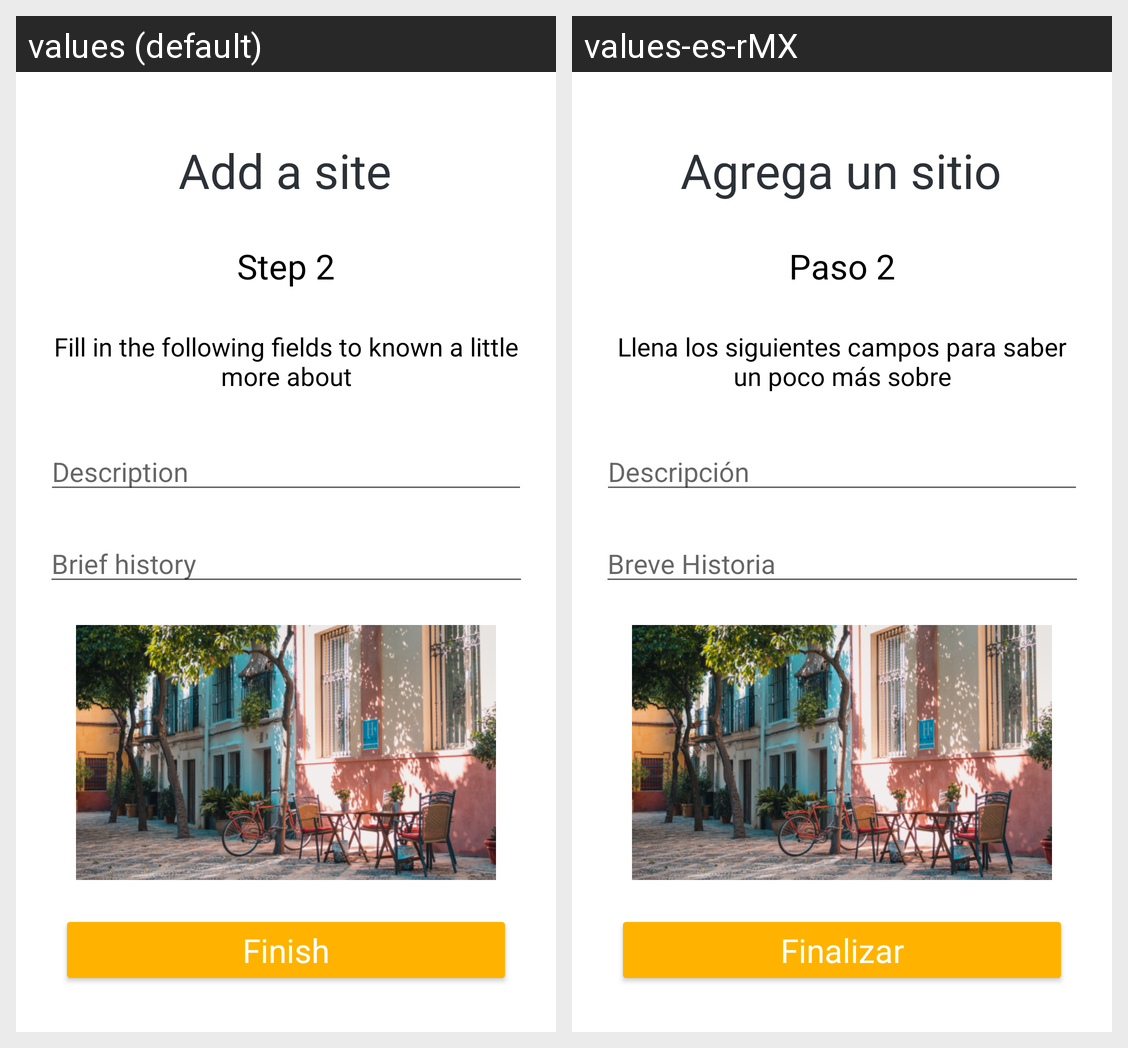

Translations of the strings shown on this Android screen, per locale in the grid:
Android screen res/layout/fragment_add2.xml rendered under 2 locales, left to right: values (default), values-es-rMX. Device: Nexus 5 (rendered at 1080×1920; each locale shown at half size, 540×960, under a caption strip naming it); theme AppTheme.
Strings drawn on this screen, with the default value and each locale's value (text and hints the layout hard-codes, and strings that could not be matched under every locale, appear in the picture but are not listed):

add
  values: Add a site
  values-es-rMX: Agrega un sitio

add_step2
  values: Step 2
  values-es-rMX: Paso 2

add_step2_ins
  values: Fill in the following fields to known a little more about
  values-es-rMX: Llena los siguientes campos para saber un poco más sobre

add_description
  values: Description
  values-es-rMX: Descripción

add_history
  values: Brief history
  values-es-rMX: Breve Historia

btn_finish
  values: Finish
  values-es-rMX: Finalizar
